Labelled photos from "Fruit-Image-Recognition", an image-classification folder in DAWEIJSW/Fruit-Image-Recognition. The possible labels are: ambarella large, ambarella small, carrot, grape, mangosteen, persimmon.

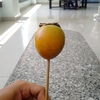
Label: persimmon

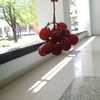
Label: grape

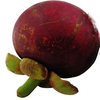
Label: mangosteen

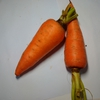
Label: carrot

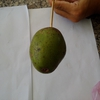
Label: ambarella large

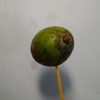
Label: ambarella small
